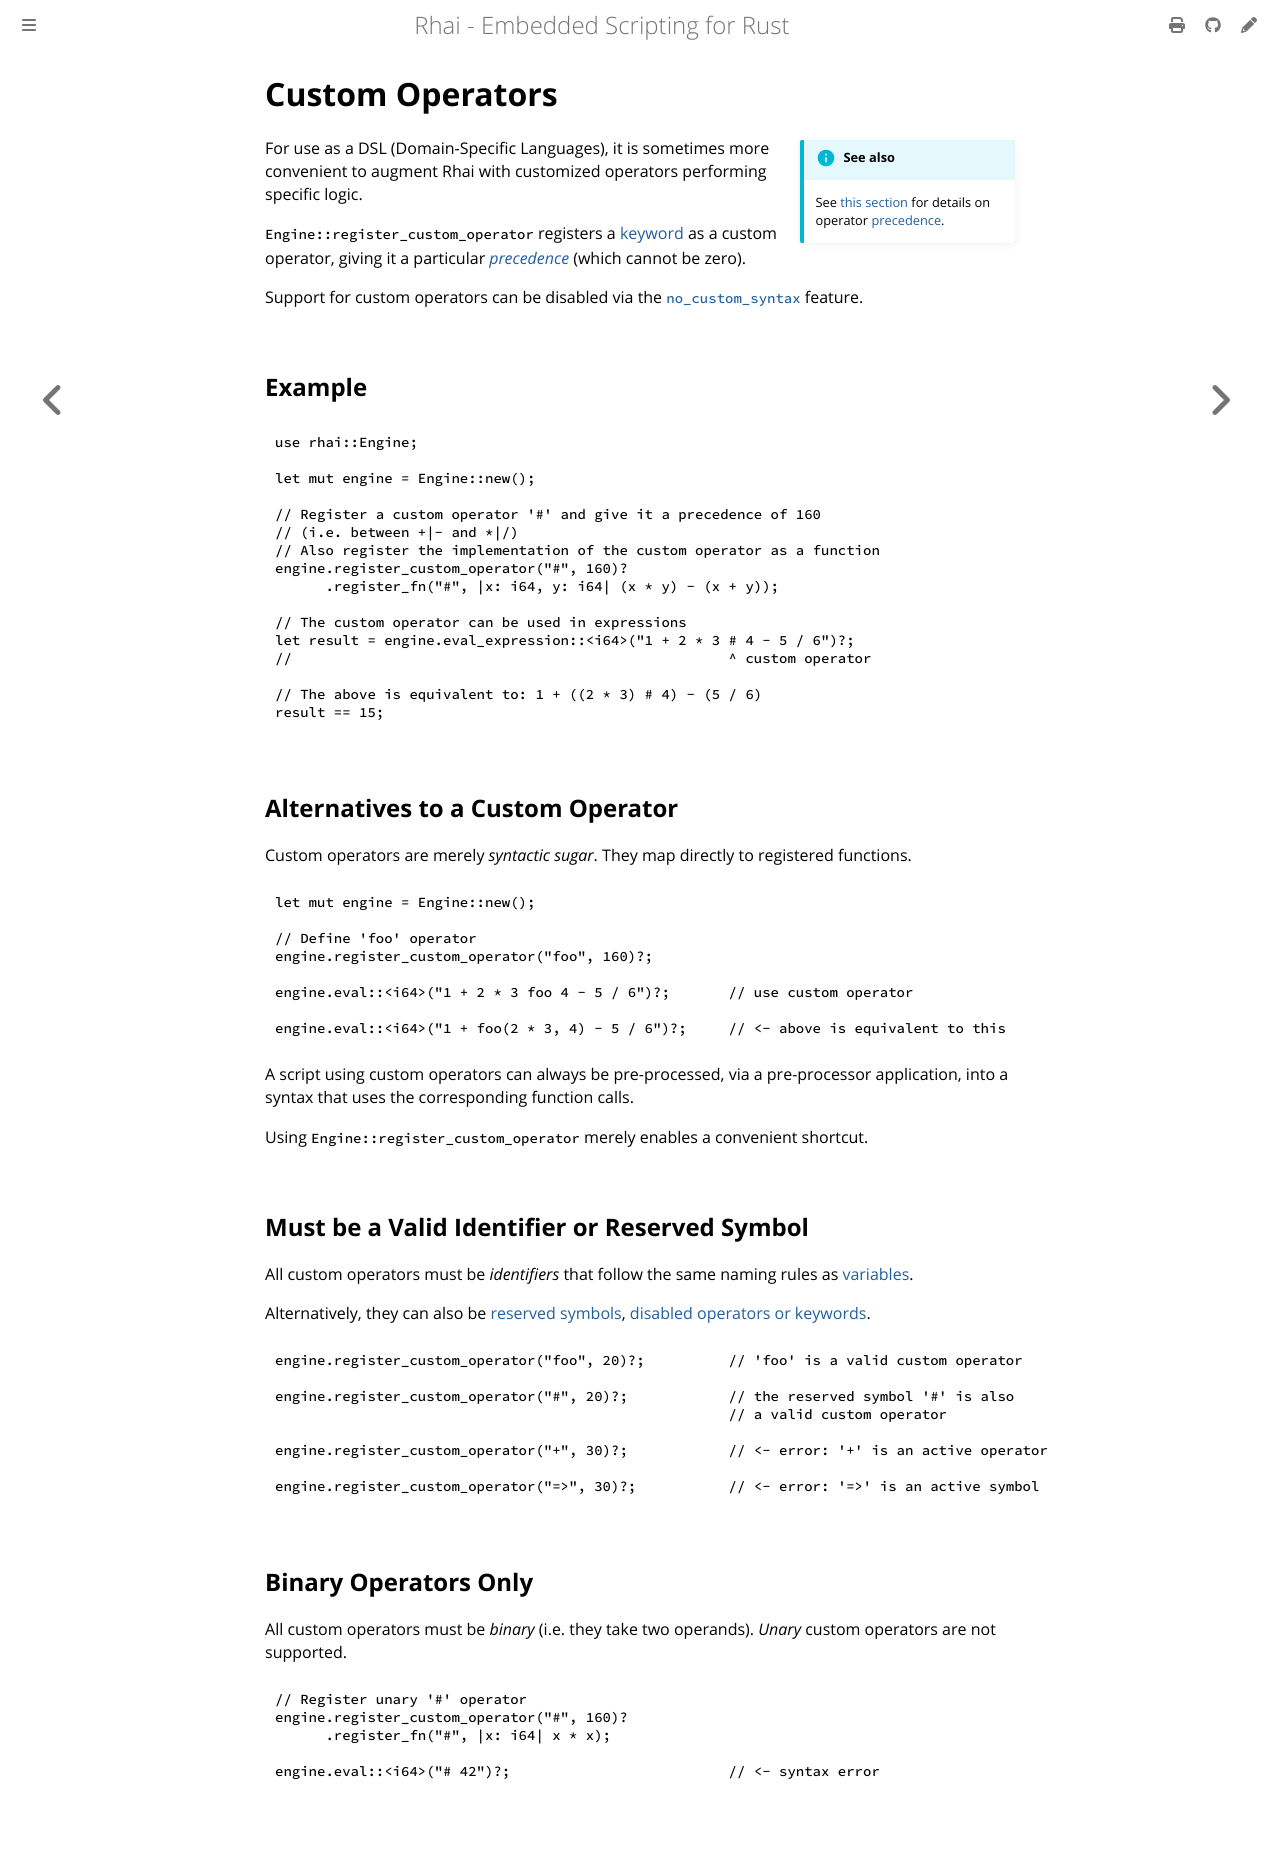

repository: rhaiscript/book · page: engine/custom-op.html · generator: mdbook

Custom Operators
================

{{#include ../links.md}}

```admonish info.side "See also"

See [this section][precedence] for details on operator [precedence].
```

For use as a DSL (Domain-Specific Languages), it is sometimes more convenient to augment Rhai with
customized operators performing specific logic.

`Engine::register_custom_operator` registers a [keyword] as a custom operator, giving it a particular
_[precedence]_ (which cannot be zero).

Support for custom operators can be disabled via the [`no_custom_syntax`] feature.


Example
-------

```rust
use rhai::Engine;

let mut engine = Engine::new();

// Register a custom operator '#' and give it a precedence of 160
// (i.e. between +|- and *|/)
// Also register the implementation of the custom operator as a function
engine.register_custom_operator("#", 160)?
      .register_fn("#", |x: i64, y: i64| (x * y) - (x + y));

// The custom operator can be used in expressions
let result = engine.eval_expression::<i64>("1 + 2 * 3 # 4 - 5 / 6")?;
//                                                    ^ custom operator

// The above is equivalent to: 1 + ((2 * 3) # 4) - (5 / 6)
result == 15;
```


Alternatives to a Custom Operator
---------------------------------

Custom operators are merely _syntactic sugar_.  They map directly to registered functions.

```rust
let mut engine = Engine::new();

// Define 'foo' operator
engine.register_custom_operator("foo", 160)?;

engine.eval::<i64>("1 + 2 * 3 foo 4 - 5 / 6")?;       // use custom operator

engine.eval::<i64>("1 + foo(2 * 3, 4) - 5 / 6")?;     // <- above is equivalent to this
```

A script using custom operators can always be pre-processed, via a pre-processor application,
into a syntax that uses the corresponding function calls.

Using `Engine::register_custom_operator` merely enables a convenient shortcut.


Must be a Valid Identifier or Reserved Symbol
---------------------------------------------

All custom operators must be _identifiers_ that follow the same naming rules as [variables].

Alternatively, they can also be [reserved symbols]({{rootUrl}}/appendix/operators.md#symbols),
[disabled operators or keywords][disable keywords and operators].

```rust
engine.register_custom_operator("foo", 20)?;          // 'foo' is a valid custom operator

engine.register_custom_operator("#", 20)?;            // the reserved symbol '#' is also
                                                      // a valid custom operator

engine.register_custom_operator("+", 30)?;            // <- error: '+' is an active operator

engine.register_custom_operator("=>", 30)?;           // <- error: '=>' is an active symbol
```


Binary Operators Only
---------------------

All custom operators must be _binary_ (i.e. they take two operands).
_Unary_ custom operators are not supported.

```rust
// Register unary '#' operator
engine.register_custom_operator("#", 160)?
      .register_fn("#", |x: i64| x * x);

engine.eval::<i64>("# 42")?;                          // <- syntax error
```
